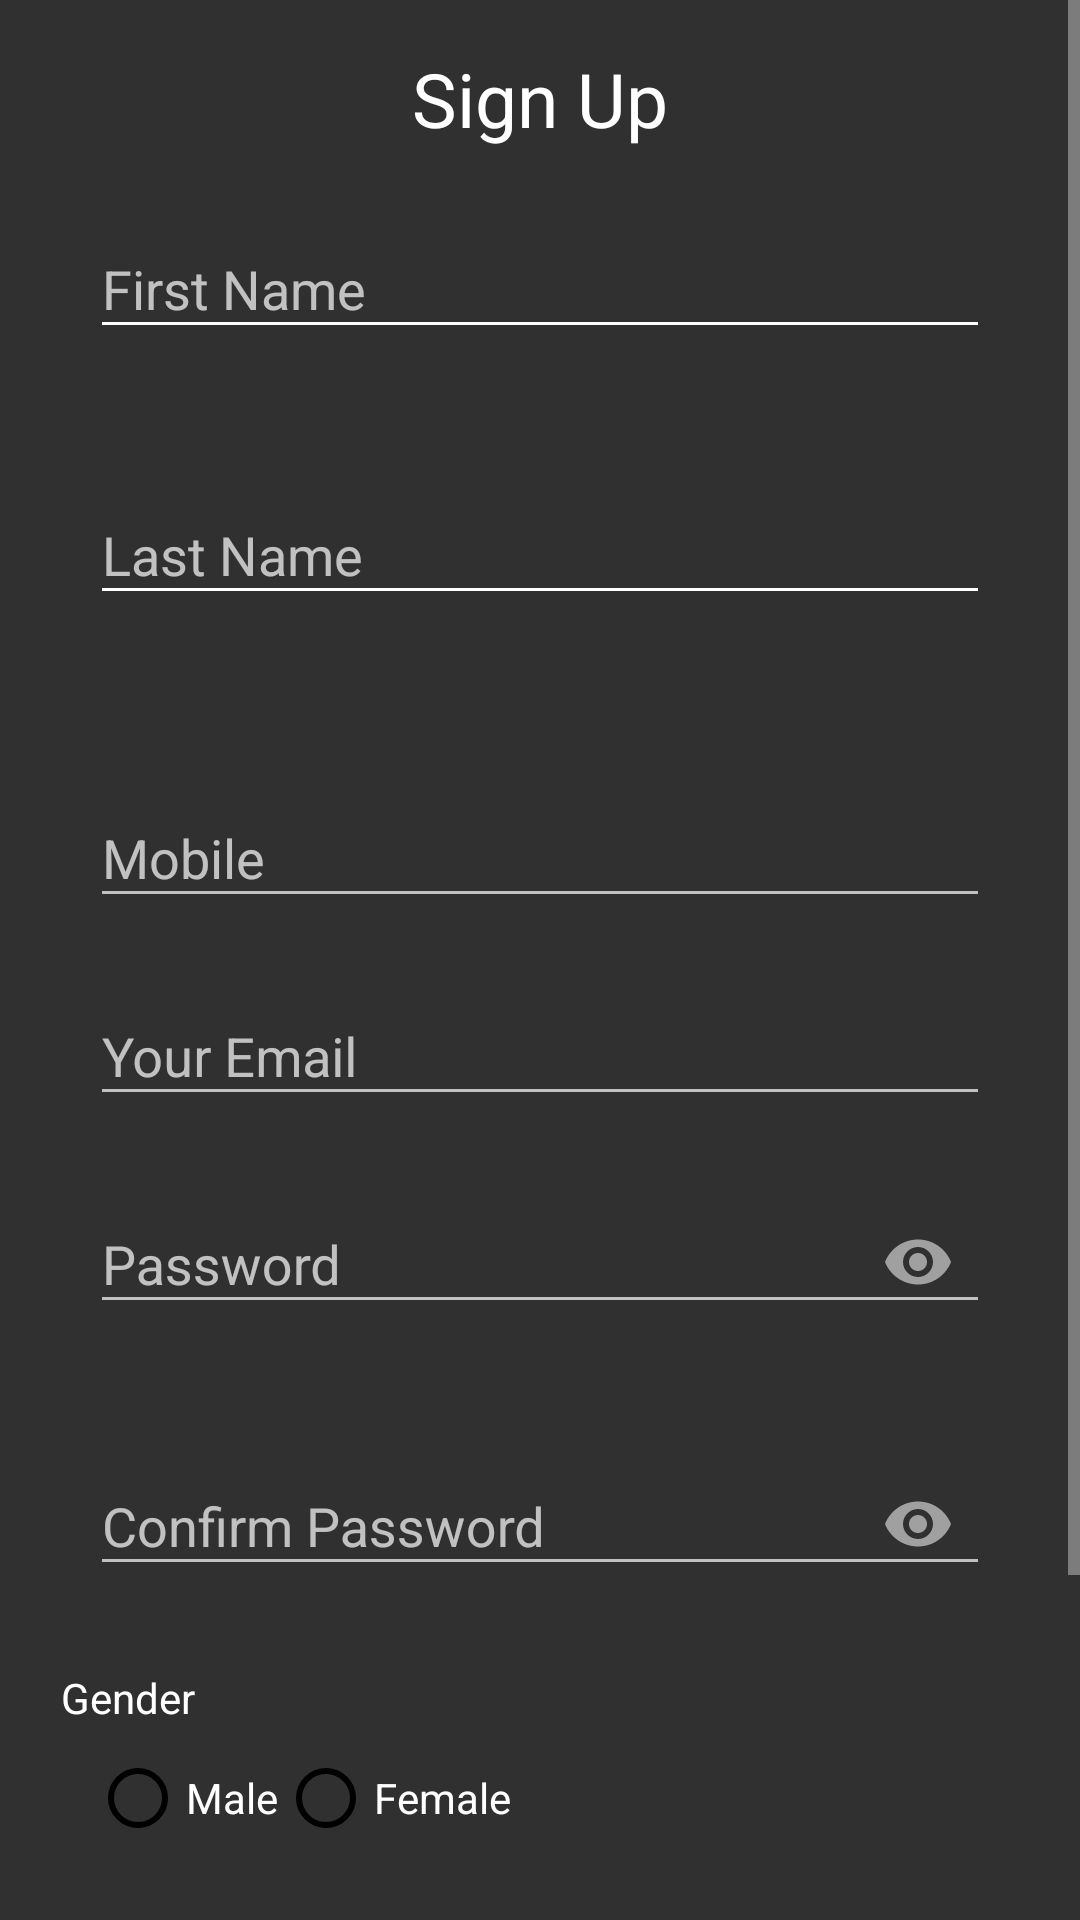

Layout XML and referenced resources for this Android screen:
<!-- AndroidManifest.xml: application theme AppTheme -->
<!-- res/layout/activity_sign_up.xml -->
<?xml version="1.0" encoding="utf-8"?>
<ScrollView
    android:layout_height="match_parent"
    android:layout_width="match_parent"
    xmlns:android="http://schemas.android.com/apk/res/android">
    xmlns:android="http://schemas.android.com/apk/res/android" />
<RelativeLayout xmlns:android="http://schemas.android.com/apk/res/android"
    xmlns:app="http://schemas.android.com/apk/res-auto"
    xmlns:tools="http://schemas.android.com/tools"
    android:layout_width="match_parent"
    android:layout_height="match_parent"
    android:background="@drawable/background_mdpi"
    tools:context=".user.SignUp"    >


    <TextView
        android:id="@+id/signup_title"
        android:layout_width="wrap_content"
        android:layout_height="wrap_content"
        android:layout_alignParentTop="true"
        android:layout_centerHorizontal="true"
        android:layout_marginTop="16dp"
        android:text="Sign Up"
        android:textColor="#ffffff"
        android:textSize="25sp" />

    <android.support.design.widget.TextInputLayout
        android:id="@+id/frst_name"
        android:layout_width="300dp"
        android:layout_height="wrap_content"
        android:layout_above="@+id/last_name"
        android:layout_centerHorizontal="true"
        android:layout_marginBottom="-149dp"
        app:errorEnabled="true"
        app:hintTextAppearance="@style/HintText"
        app:errorTextAppearance="@style/error_appearance">

        <android.support.design.widget.TextInputEditText
            android:layout_width="match_parent"
            android:layout_height="wrap_content"
            android:layout_below="@+id/textView"
            android:layout_centerHorizontal="true"
            android:layout_marginBottom="8dp"
            android:layout_marginTop="8dp"
            android:backgroundTint="#ffffff"
            android:hint="First Name"
            android:inputType="textPersonName" />
    </android.support.design.widget.TextInputLayout>


    <android.support.design.widget.TextInputLayout
        android:id="@+id/last_name"
        android:layout_width="300dp"
        android:layout_height="wrap_content"
        android:layout_alignParentTop="true"
        android:layout_centerHorizontal="true"
        android:layout_marginTop="149dp"
        app:errorEnabled="true"
        app:hintTextAppearance="@style/HintText"
        app:errorTextAppearance="@style/error_appearance">

        <android.support.design.widget.TextInputEditText
            android:layout_width="match_parent"
            android:layout_height="wrap_content"
            android:layout_below="@+id/textView"
            android:layout_centerHorizontal="true"
            android:layout_marginBottom="8dp"
            android:layout_marginTop="8dp"
            android:backgroundTint="#ffffff"
            android:hint="Last Name"
            android:inputType="textPersonName" />
    </android.support.design.widget.TextInputLayout>


    <android.support.design.widget.TextInputLayout
        android:id="@+id/mobile"
        errorEnabled="true"
        android:layout_width="300dp"
        android:layout_below="@+id/last_name"
        android:layout_height="wrap_content"
        android:layout_alignParentTop="true"
        android:layout_centerHorizontal="true"
        android:layout_marginTop="250dp"
        android:backgroundTint="#ffffff"
        android:hint="Mobile"
        app:errorTextAppearance="@style/error_appearance"
        app:hintTextAppearance="@style/HintText">

        <android.support.design.widget.TextInputEditText
            android:layout_width="match_parent"
            android:layout_height="wrap_content" />
    </android.support.design.widget.TextInputLayout>

    <android.support.design.widget.TextInputLayout
        android:id="@+id/email"
        errorEnabled="true"
        android:layout_width="300dp"
        android:layout_height="wrap_content"
        android:layout_below="@+id/mobile"
        android:layout_centerHorizontal="true"
        android:backgroundTint="#ffffff"
        android:hint="Your Email"
        android:layout_marginTop="10dp"
        android:inputType="textEmailAddress"
        app:hintTextAppearance="@style/HintText"
        app:errorTextAppearance="@style/error_appearance">

        <android.support.design.widget.TextInputEditText
            android:layout_width="match_parent"
            android:layout_height="wrap_content"
            android:inputType="textEmailAddress"/>
    </android.support.design.widget.TextInputLayout>


    <android.support.design.widget.TextInputLayout
        android:id="@+id/pswd"
        android:layout_width="300dp"
        android:layout_height="wrap_content"
        android:layout_below="@id/email"
        android:layout_centerHorizontal="true"
        android:backgroundTint="#ffffff"
        app:errorEnabled="true"
        android:layout_marginTop="10dp"
        android:layout_marginBottom="10dp"
        app:hintTextAppearance="@style/HintText"
        app:passwordToggleEnabled="true"
        app:errorTextAppearance="@style/error_appearance">

        <android.support.design.widget.TextInputEditText
            android:layout_width="match_parent"
            android:layout_height="wrap_content"
            android:hint="Password"
            android:inputType="textPassword" />
    </android.support.design.widget.TextInputLayout>

    <android.support.design.widget.TextInputLayout
        android:id="@+id/confirm_pswd"
        android:layout_width="300dp"
        android:layout_height="wrap_content"
        android:layout_below="@+id/pswd"
        android:layout_centerHorizontal="true"
        android:layout_marginTop="-10dp"
        app:errorEnabled="true"
        app:hintTextAppearance="@style/HintText"
        app:passwordToggleEnabled="true"
        app:errorTextAppearance="@style/error_appearance">

        <android.support.design.widget.TextInputEditText
            android:layout_width="match_parent"
            android:layout_height="wrap_content"
            android:hint="Confirm Password"
            android:inputType="textPassword" />
    </android.support.design.widget.TextInputLayout>


    <RadioGroup
        android:id="@+id/user_type"
        android:layout_width="wrap_content"
        android:layout_height="wrap_content"
        android:layout_alignStart="@+id/frst_name"
        android:layout_below="@+id/textView7"
        android:layout_marginTop="8dp"
        android:layout_marginBottom="8dp"
        android:orientation="horizontal">

        <RadioButton
            android:id="@+id/customer"
            android:layout_width="wrap_content"
            android:layout_height="wrap_content"
            android:layout_weight="1"
            android:text="Customer"
            android:buttonTint="#000000"/>

        <RadioButton
            android:id="@+id/mechanic"
            android:layout_width="wrap_content"
            android:layout_height="wrap_content"
            android:layout_weight="1"
            android:text="Mechanic"
            android:buttonTint="#000000"/>
    </RadioGroup>


    <TextView
        android:id="@+id/textView7"
        android:layout_width="wrap_content"
        android:layout_height="wrap_content"
        android:layout_alignStart="@+id/gender"
        android:layout_below="@+id/gender"
        android:layout_marginTop="20dp"
        android:text="User Type"
        android:layout_marginLeft="-10dp"
        android:textColor="#ffffff" />


    <RadioGroup
        android:id="@+id/gender"
        android:layout_width="wrap_content"
        android:layout_height="wrap_content"
        android:layout_alignStart="@+id/frst_name"
        android:layout_below="@+id/textView10"
        android:layout_marginTop="8dp"
        android:layout_marginBottom="8dp"
        android:orientation="horizontal">

        <RadioButton
            android:id="@+id/male"
            android:layout_width="wrap_content"
            android:layout_height="wrap_content"
            android:layout_weight="1"
            android:text="Male"
            android:buttonTint="#000000"/>

        <RadioButton
            android:id="@+id/female"
            android:layout_width="wrap_content"
            android:layout_height="wrap_content"
            android:layout_weight="1"
            android:text="Female"
            android:buttonTint="#000000"/>
    </RadioGroup>


    <TextView
        android:id="@+id/textView10"
        android:layout_width="wrap_content"
        android:layout_height="wrap_content"
        android:layout_alignStart="@+id/textView7"
        android:layout_below="@+id/confirm_pswd"
        android:text="Gender"
        android:textColor="#fff" />

    <Button
        android:id="@+id/signUp_btn"
        android:layout_width="120dp"
        android:layout_height="45dp"
        android:layout_marginTop="10dp"
        android:layout_marginBottom="15dp"
        android:layout_centerHorizontal="true"
        android:background="@drawable/login_btn"
        android:layout_below="@+id/user_type"
        android:text="Sign Up"
        android:textAllCaps="false"
        android:textColor="#ffffff"
        android:textSize="18sp" />



</RelativeLayout>
</ScrollView>
<!-- resources referenced by this layout -->
<resources>
  <!-- drawable login_btn (drawable) -->
  <?xml version="1.0" encoding="utf-8"?>
  <selector xmlns:android="http://schemas.android.com/apk/res/android">
  
      <item >
  
          <shape android:shape="rectangle">
              <corners
                  android:bottomLeftRadius="20dp"
                  android:bottomRightRadius="20dp"
                  android:topLeftRadius="20dp"
                  android:topRightRadius="20dp"
                  android:radius="20dp" />
              <stroke android:color="#fff" android:width="0dp"/>
              <solid android:color="#6D13A4"/>
              <padding
                  android:bottom="10dp"
                  android:top="10dp"
                  android:left="10dp"
                  android:right="10dp"
                 />
  
          </shape>
      </item>
  </selector>
  <style name="HintText" parent="TextAppearance.Design.Hint">
          <item name="android:textSize">16sp</item>
  
          <item name="android:textColor">@color/colorWhite</item>
      </style>
  <style name="error_appearance" parent="@android:style/TextAppearance">
          <item name="android:textColor">@color/colorError</item>
          <item name="android:textSize">15sp</item>
  
      </style>
  <style name="AppTheme" parent="Theme.Design.NoActionBar">
          
          <item name="colorPrimary">@color/colorPrimary</item>
          <item name="colorPrimaryDark">@color/colorPrimaryDark</item>
          <item name="colorAccent">@color/colorAccent</item>
      </style>
  <color name="colorWhite">#FFFFFF</color>
  <color name="colorError">#FF8C00</color>
  <color name="colorPrimary">#3F51B5</color>
  <color name="colorPrimaryDark">#303F9F</color>
  <color name="colorAccent">#FF4081</color>
</resources>
